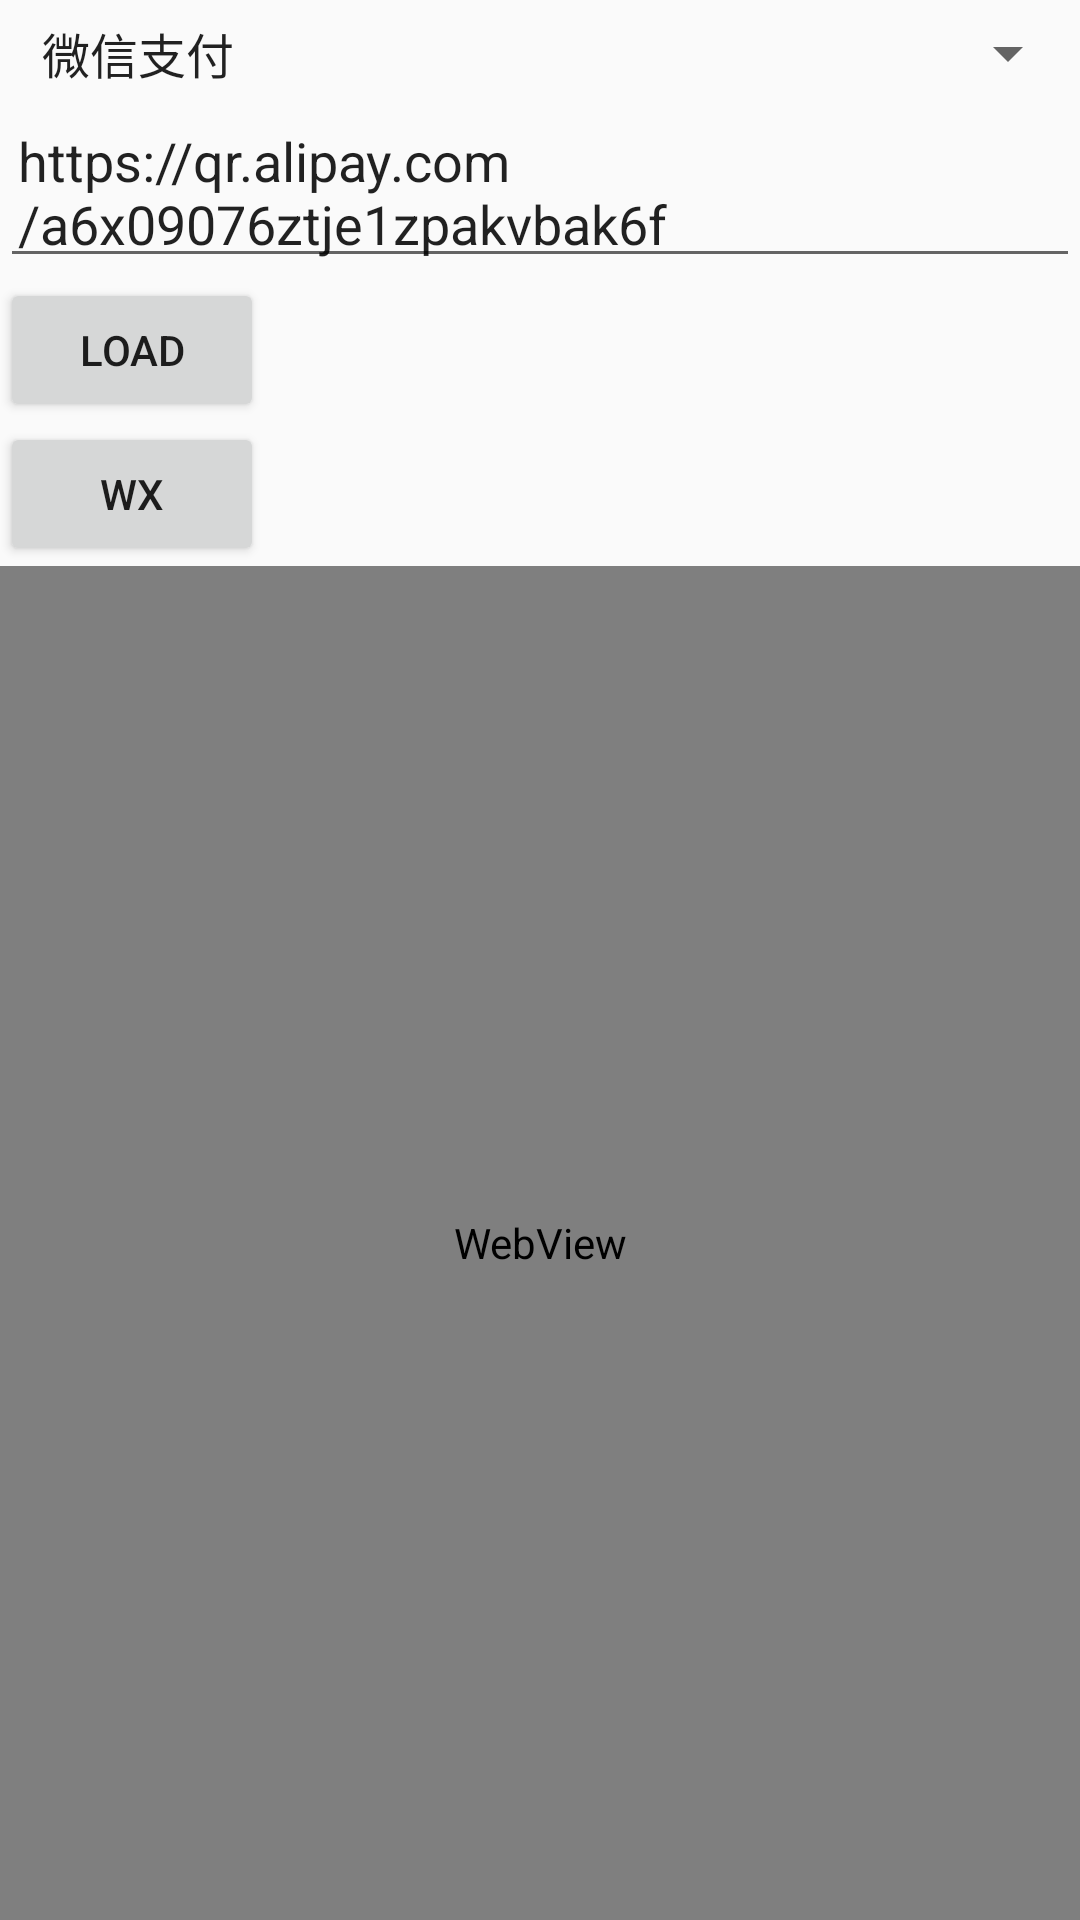

Produce the Android XML layout that renders to this screen, including the resource entries it uses.
<!-- AndroidManifest.xml: application theme AppTheme -->
<!-- res/layout/activity_webview.xml -->
<?xml version="1.0" encoding="utf-8"?>
<LinearLayout xmlns:android="http://schemas.android.com/apk/res/android"
              android:layout_width="match_parent"
              android:layout_height="match_parent"
              android:orientation="vertical">


    <Spinner
        android:id="@+id/spn_urls"
        android:layout_width="match_parent"
        android:layout_height="wrap_content"
        android:entries="@array/app_urls_type"
        android:padding="6dp"/>

    <EditText
        android:id="@+id/edt_url"
        android:layout_width="match_parent"
        android:layout_height="wrap_content"
        android:padding="6dp"
        android:text="https://qr.alipay.com/a6x09076ztje1zpakvbak6f"/>

    <Button
        android:id="@+id/btn_load_url"
        android:layout_width="wrap_content"
        android:layout_height="wrap_content"
        android:padding="6dp"
        android:text="load"/>

    <Button
        android:id="@+id/btn_start_wx"
        android:layout_width="wrap_content"
        android:layout_height="wrap_content"
        android:padding="6dp"
        android:text="wx"/>


    <WebView
        android:id="@+id/wv"
        android:layout_width="match_parent"
        android:layout_height="match_parent"
        android:scrollbars="none"/>

</LinearLayout>
<!-- resources referenced by this layout -->
<resources>
  <string-array name="app_urls_type">
          <item>微信支付</item>
          <item>微信加入好友</item>
          <item>QQ加好友</item>
          <item>支付宝1</item>
          <item>支付宝2</item>
          <item>支付宝3</item>
          <item>微博</item>
          <item>微信公众号1</item>
          <item>微信公众号2</item>
          <item>微信test</item>
      </string-array>
  <style name="AppTheme" parent="Theme.AppCompat.Light.DarkActionBar">
          
          <item name="colorPrimary">@color/colorPrimary</item>
          <item name="colorPrimaryDark">@color/colorPrimaryDark</item>
          <item name="colorAccent">@color/colorAccent</item>
      </style>
  <color name="colorPrimary">#3F51B5</color>
  <color name="colorPrimaryDark">#303F9F</color>
  <color name="colorAccent">#FF4081</color>
</resources>
